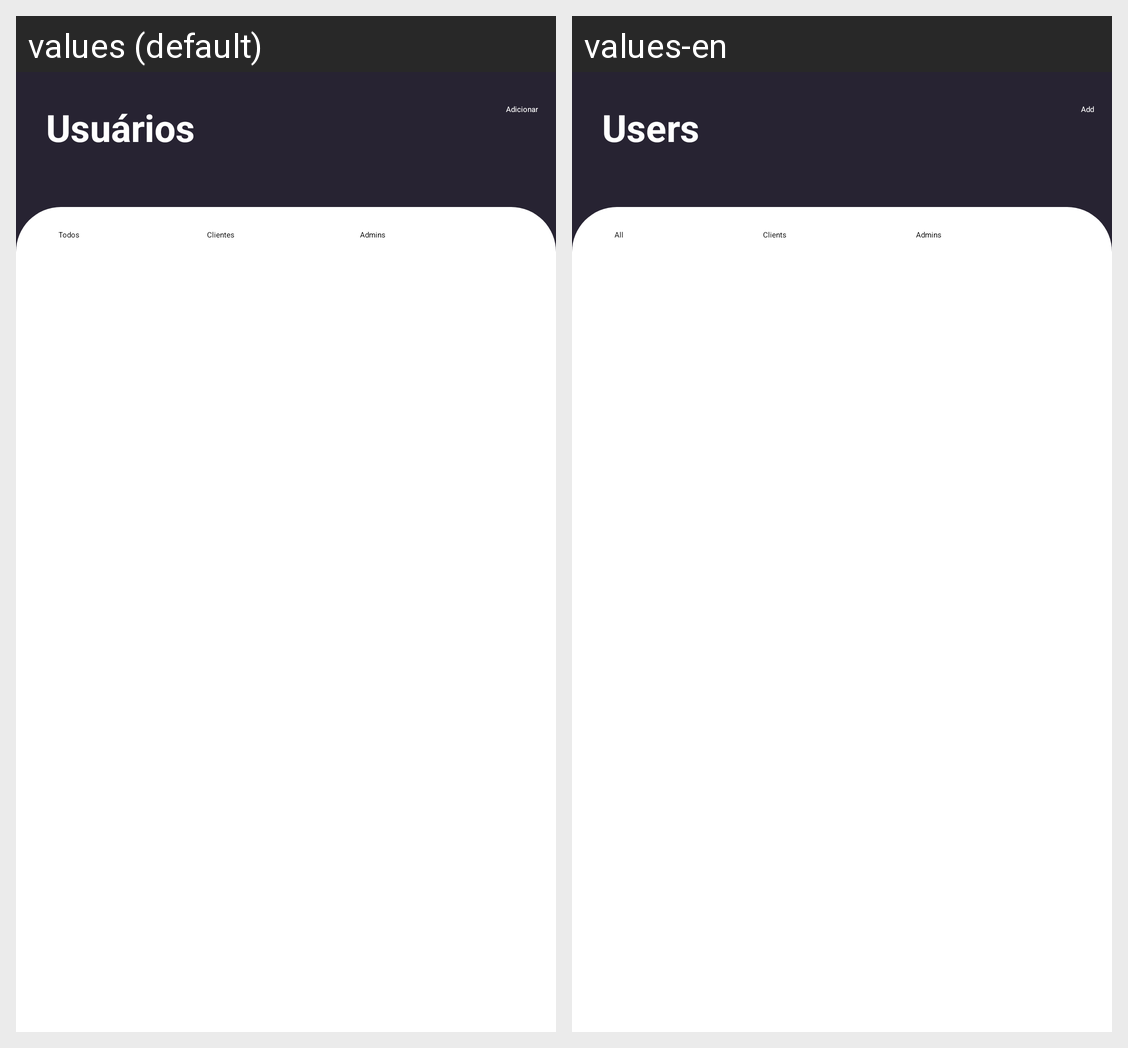

The same Android screen rendered under two of its app's locales, left to right. List the strings drawn on it with the default value and each locale's translation.
Android screen res/layout/fragment_users.xml rendered under 2 locales, left to right: values (default), values-en. Device: Nexus 5 (rendered at 1080×1920; each locale shown at half size, 540×960, under a caption strip naming it); theme Theme.PowerMap.
Strings drawn on this screen, with the default value and each locale's value (text and hints the layout hard-codes, and strings that could not be matched under every locale, appear in the picture but are not listed):

users
  values: Usuários
  values-en: Users

add
  values: Adicionar
  values-en: Add

all_users
  values: Todos
  values-en: All

clients
  values: Clientes
  values-en: Clients

admins
  values: Admins
  values-en: Admins
